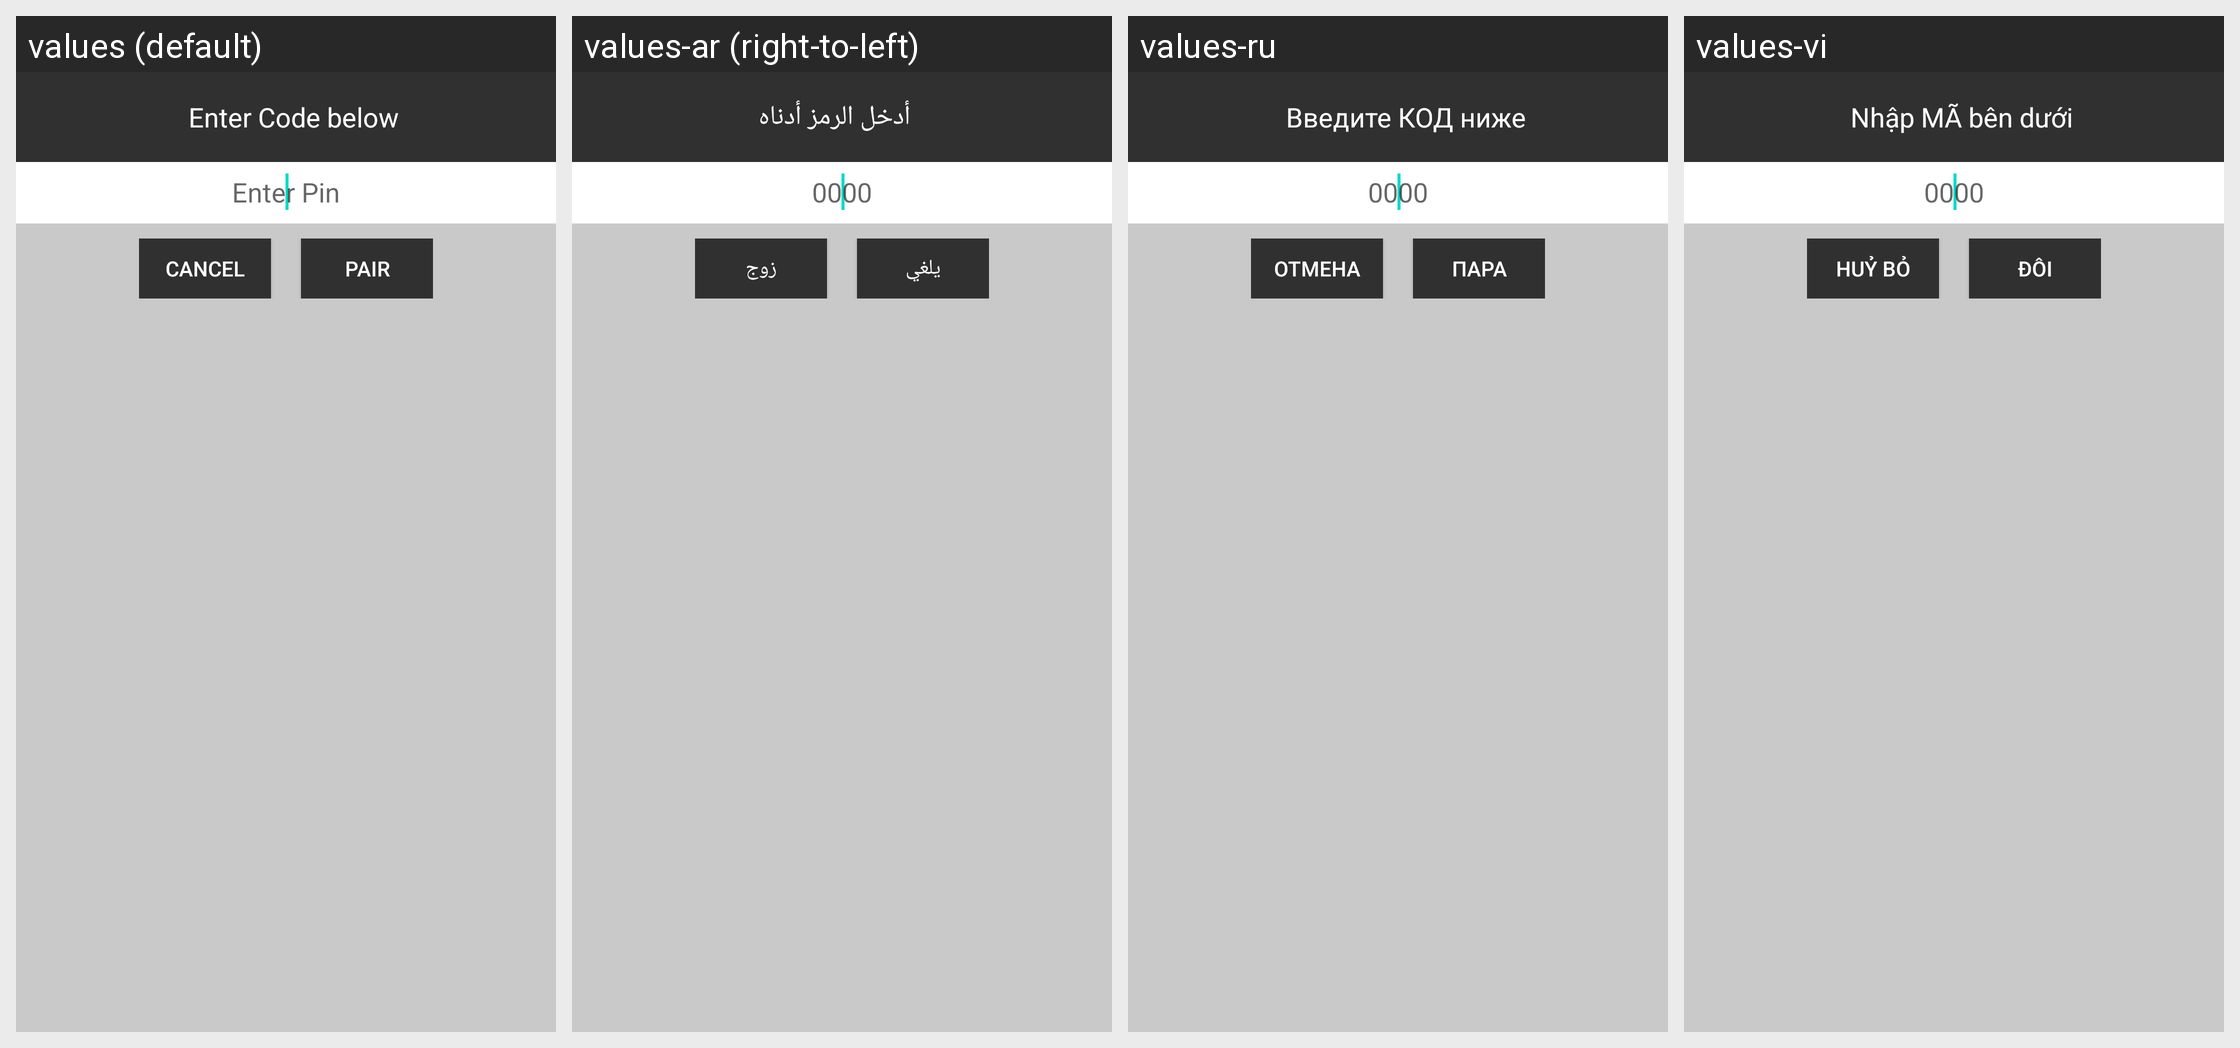

The same Android screen rendered under several of its app's locales, left to right. List the strings drawn on it with the default value and each locale's translation.
Android screen res/layout/popup_authenticate.xml rendered under 4 locales, left to right: values (default), values-ar (right-to-left), values-ru, values-vi. Device: Nexus 5 (rendered at 1080×1920; each locale shown at half size, 540×960, under a caption strip naming it); theme AppTheme.
Other locales in the repository, not shown: values-af, values-am, values-as, values-az, values-be, values-bg, values-bn, values-bs, values-ca, values-cs, values-da, values-de, values-el, values-en-rGB, values-en-rXC, values-es, values-es-rUS, values-et, values-eu, values-fa, values-fi, values-fr, values-fr-rCA, values-gl, values-gu, values-hi, values-hr, values-hu, values-hy, values-in, values-is, values-it, values-iw, values-ja, values-ka, values-kk, values-km, values-kn, values-ko, values-ky, values-lo, values-lt, values-lv, values-mk, values-ml, values-mn, values-mr, values-ms, values-my, values-nb, values-ne, values-nl, values-no, values-or, values-pa, values-phi, values-pl, values-pt, values-pt-rBR, values-pt-rPT, values-ro, values-si, values-sk, values-sl, values-sq, values-sr, values-sv, values-sw, values-ta, values-te, values-th, values-tl, values-tr, values-uk, values-ur, values-uz, values-zh, values-zh-rCN, values-zh-rHK, values-zh-rTW, values-zu.
Strings drawn on this screen, with the default value and each locale's value (text and hints the layout hard-codes, and strings that could not be matched under every locale, appear in the picture but are not listed):

pairing_explanation
  values: Enter Code below
  values-ar: أدخل الرمز أدناه
  values-ru: Введите КОД ниже
  values-vi: Nhập MÃ bên dưới

pairing_pin_hint
  values: Enter Pin
  values-ar: 0000
  values-ru: 0000
  values-vi: 0000

pairing_cancel
  values: Cancel
  values-ar: يلغي
  values-ru: Отмена
  values-vi: Huỷ bỏ

pairing_pair
  values: Pair
  values-ar: زوج
  values-ru: Пара
  values-vi: Đôi
